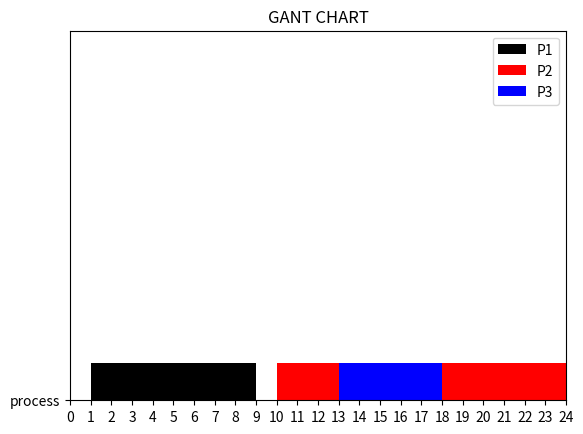

Generate this figure with matplotlib:
import matplotlib.pyplot as plt
from matplotlib.ticker import MultipleLocator


#### joing function ####
def joining(burst_arr,arrival_arr):
    p=[]
    i=1

    for j in range(0,len(burst_arr)):
        p.append((i,arrival_arr[j],burst_arr[j]))
        i+=1
    #print(p)
    return p



#### preemptive SJF ####
def preemptive_sjf(process):  # preemptive
    #process = [('p1', 2, 15), ('p2', 2, 2), ('p3', 15, 3)]
    p = sorted(process, key=lambda k: [k[1], k[2], k[0]])
    # print(p)
    i = 0
    burst_arr = []
    b = p[0][2]
    y = []
    counter = 0
    flag = 0
    flag2=0
    # premetive
    # for i in range(0,len(p)-1):
    #     if  is_integer_num(p[i][1]):
    #         a=1
    #
    #     else:
    #         a=0.1
    j = 0
    while i < len(p):
        j = i
        if counter == p[i][1]:
            y.append((p[i][0], p[i][2]))
            if i < len(p) - 1:  # 3shan lw etnen gom nfs el wat
                while p[j][1] == p[j + 1][1]:
                    y.append((p[i + 1][0], p[i + 1][2]))

                    if j < len(p) - 2:
                        j += 1
                        i = j
                    else:
                        flag = 1
                        break

            if y[0][0] == p[i][0]:  # heya heya  lw el burst el gdeda as3'r mn el adema el kant sh3'ala
                burst_arr.append((y[0][0], counter))
                o = y[0][0]
            else:  # wa7da gdeda
                burst_arr.append((y[0][0], counter))
                o = y[0][0]

                # 3shan ngeb el index f nshof fadl ad eh
            # for item in range(0,len(p)):
            #     if o in p[item][0]:
            #         index=item
            #         break

            if b != 0 and i != 0:  # and p[i][2]<=y[0][1]:
                h = y[0][0]
                y.pop(0)
                y.append((h, b))  # 3shan y7ot el kan sh3'al 3leha b2elha ad eh
                # if i==0:
                #     y.append((p[i-1][0],b))

            if b == 0 and flag2 !=1:
                y.pop(0)
            flag2=0

            y = sorted(y, key=lambda k: [k[1], k[0]])

            b = y[0][1]
            b -= 1
            # flag 3shan yzawd
            # if  i+1==len(p) and p[index][2]>counter:  #comparing real burst with remaining time
            #     flag=1
            # if b==0 and i+1==len(p):
            #     burst_arr.append((y[0][0], counter+1))
            if i == len(p) - 2 and flag == 1:
                i = len(p)
                break;
            i += 1


        else:

            if b == 0:
                if y!=[]:
                    burst_arr.append((y[0][0], counter))
                    y.pop(0)
                if y == []:
                    counter += 1
                    b=0
                    flag2=1
                else:
                    b = y[0][1]
            # if y==[]:
            #     counter+=1
            b -= 1
            if y == []:
                b = 0
        if y!=[]:
            counter += 1
    # zwdnah 3shan msh by7ot a5r wa7d fl queue
    #     if flag==1:
    #         if b==0:
    #             burst_arr.append((o, counter))
    # else:
    #     y.append((o,b+1))

    # print(y)
    # print(burst_arr)
    if flag == 1 and b == 0:
        sum2 = burst_arr[len(burst_arr) - 2][1]
    else:
        sum2 = burst_arr[len(burst_arr) - 1][1]
    # y = sorted(y, key=lambda k: [k[1], k[0]]) # ---->
    for item in range(0, len(y)):
        sum2 += y[item][1]
        burst_arr.append((y[item][0], sum2))
    print(burst_arr)
    return burst_arr

#### preemptive SJF waiting time ####
def waiting_time_psjf(process,burst_arr):
    departure_time = []
    p = []
    #process = [('p1', 0, 3), ('p2', 5, 4), ('p3', 6, 1)]
    #process = [('p1', 2, 15), ('p2', 2, 2), ('p3', 15, 3)]
    k = sorted(process, key=lambda k: [k[0], k[1], k[2]])
    i = len(burst_arr) - 1
    while i >= 0:
        if burst_arr[i][0] not in p:
            p.append(burst_arr[i][0])
            departure_time.append((burst_arr[i][0], burst_arr[i][1]))
        i -= 1
    i = 0
    d = sorted(departure_time, key=lambda k: [k[0], k[1]])

    waiting = 0
    while i < len(p):
        turnaround = d[i][1] - k[i][1]
        waiting += turnaround - k[i][2]
        i += 1
    # print('dep',departure_time)
    # print("wait",waiting/len(p))
    w1= waiting/len(p)

    ########################graph###########################


    return str(w1)

def preemptive_idl(process):  # preemptive
    #process = [('p1', 2, 15), ('p2', 2, 2), ('p3', 15, 3)]
    p = sorted(process, key=lambda k: [k[1], k[2], k[0]])
    # print(p)
    i = 0
    burst_arr = []
    b = p[0][2]
    y = []
    counter = 0
    flag = 0
    flag2=0
    idl=[]
    idl.append((0,p[0][1]))
    # premetive
    # for i in range(0,len(p)-1):
    #     if  is_integer_num(p[i][1]):
    #         a=1
    #
    #     else:
    #         a=0.1
    j = 0
    while i < len(p):
        j = i
        if counter == p[i][1]:
            y.append((p[i][0], p[i][2]))
            if i < len(p) - 1:  # 3shan lw etnen gom nfs el wat
                while p[j][1] == p[j + 1][1]:
                    y.append((p[i + 1][0], p[i + 1][2]))

                    if j < len(p) - 2:
                        j += 1
                        i = j
                    else:
                        flag = 1
                        break

            if y[0][0] == p[i][0]:  # heya heya  lw el burst el gdeda as3'r mn el adema el kant sh3'ala
                burst_arr.append((y[0][0], counter))
                o = y[0][0]
            else:  # wa7da gdeda
                burst_arr.append((y[0][0], counter))
                o = y[0][0]

                # 3shan ngeb el index f nshof fadl ad eh
            # for item in range(0,len(p)):
            #     if o in p[item][0]:
            #         index=item
            #         break

            if b != 0 and i != 0:  # and p[i][2]<=y[0][1]:
                h = y[0][0]
                y.pop(0)
                y.append((h, b))  # 3shan y7ot el kan sh3'al 3leha b2elha ad eh
                # if i==0:
                #     y.append((p[i-1][0],b))

            if b == 0 and flag2 !=1:
                y.pop(0)
            flag2=0

            y = sorted(y, key=lambda k: [k[1], k[0]])

            b = y[0][1]
            b -= 1
            # flag 3shan yzawd
            # if  i+1==len(p) and p[index][2]>counter:  #comparing real burst with remaining time
            #     flag=1
            # if b==0 and i+1==len(p):
            #     burst_arr.append((y[0][0], counter+1))
            if i == len(p) - 2 and flag == 1:
                i = len(p)
                break;
            i += 1


        else:

            if b == 0:
                if y!=[]:
                    burst_arr.append((y[0][0], counter))
                    y.pop(0)
                if y == []:
                    counter += 1
                    b=0
                    flag2=1
                    idl.append((0,counter))
                else:
                    b = y[0][1]
            # if y==[]:
            #     counter+=1
            b -= 1
            if y == []:
                b = 0
        if y!=[]:
            counter += 1
    # zwdnah 3shan msh by7ot a5r wa7d fl queue
    #     if flag==1:
    #         if b==0:
    #             burst_arr.append((o, counter))
    # else:
    #     y.append((o,b+1))

    # print(y)
    # print(burst_arr)
    if flag == 1 and b == 0:
        sum2 = burst_arr[len(burst_arr) - 2][1]
    else:
        sum2 = burst_arr[len(burst_arr) - 1][1]
    # y = sorted(y, key=lambda k: [k[1], k[0]]) # ---->
    for item in range(0, len(y)):
        sum2 += y[item][1]
        burst_arr.append((y[item][0], sum2))
    joined = burst_arr + idl
    joined = sorted(joined, key=lambda k: [k[1], k[0]])
    print(joined)
    return joined

def draw(process,final_arr):  ##burst array
    #final_arr=fcfs_idl(joining(burst,arrival))
    # drawing
    y = ["process"]
    # CPU_TIME = []  # xaxis
    # for x in range(0, len(final_arr)):
    #     CPU_TIME.append(final_arr[x][1])  ####class
    left_var = 0
    # for x in range(0, len(final_arr)):
    #
    #     if (final_arr[x].number == 0):  ##ideal
    #         plt.barh(y, CPU_TIME[x], 0.1, left=left_var, color='white')
    #         left_var += CPU_TIME[x]
    #     else:
    #         plt.barh(y, CPU_TIME[x], 0.1, left=left_var, label='P' + str(final_arr[x].number))
    #         left_var += CPU_TIME[x]
    process=sorted(process, key=lambda k: [k[1], k[0], k[2]])
    ######colors
    COLORS = []
    color = ["black", "red", "blue", "DarkMagenta", "yellow", "Brown", "Chocolate", "Cyan", "Chartreuse"]
    for x in range(0, len(process)):
        # color[p[i][0]-1][1] #color of process
        COLORS.append((process[x][0],color[x]))

    o = []
    for x in range(0, len(final_arr)):
        if final_arr[x][0] == 0 and x<len(final_arr)-1:
            plt.barh(y, final_arr[x][1], 0.1, left=left_var, color='white')
            left_var = final_arr[x][1]
        else:

            if COLORS[final_arr[x][0]-1][1] in o:

                plt.barh(y, final_arr[x][1], 0.1, left=left_var, color=COLORS[final_arr[x][0]-1][1])
                left_var = final_arr[x][1]
            else:
                plt.barh(y, final_arr[x][1], 0.1, left=left_var, label='P' + str(final_arr[x][0]),
                         color=COLORS[final_arr[x][0] - 1][1])
                left_var = final_arr[x][1]
                o.append(COLORS[final_arr[x][0] - 1][1])


    plt.legend()
    plt.title('GANT CHART')
    axes = plt.subplot(1, 1, 1)
    axes.axis([0, left_var, 0, 0.5])
    axes.xaxis.set_major_locator(MultipleLocator(1))
    plt.show()


arrival=[1,10,13]
burst=[8,9,5]
y=joining(burst,arrival)
x=preemptive_sjf(y)
waiting_time_psjf(y,x)
r=preemptive_idl(y)
draw(y,r)